Photos from the image-classification dataset "images" in the GitHub repository dontlikejs/data. Its 3 classes are: moderate fog, thick fog, thin fog.

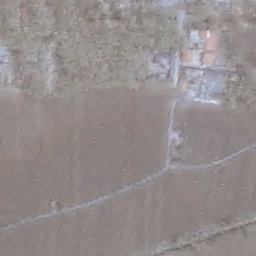
Label: moderate fog

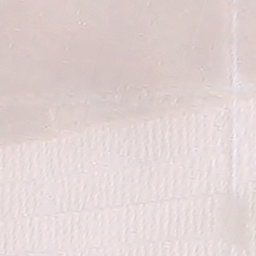
Label: thick fog

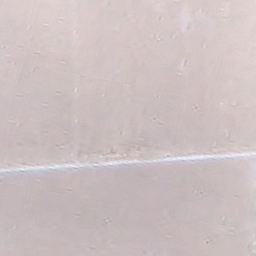
Label: thick fog

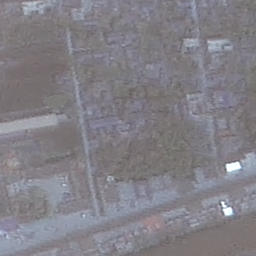
Label: thin fog

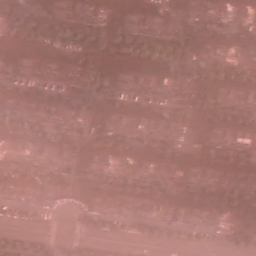
Label: thin fog

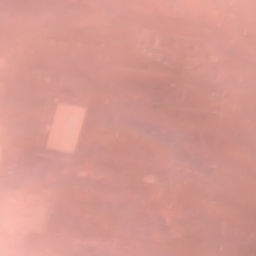
Label: moderate fog
